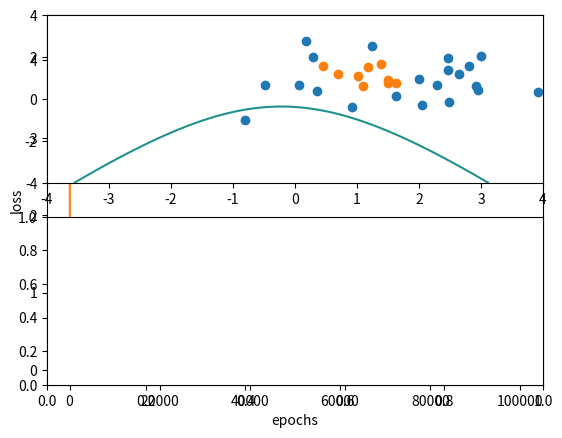

Here is the Python script that generated this plot:
from collections import namedtuple
from dataclasses import dataclass
from typing import Callable, List, Optional
import numpy as np
from numpy import ndarray
import matplotlib.pyplot as plt


class lossFunction:
    def __init__(self, func: Callable, derivative: Optional[Callable] = None) -> None:
        self.func = func
        self._derivative = derivative

    def __call__(self):
        return self.func

    @property
    def deriative(self):
        return self._derivative

    @deriative.setter
    def derivative(self, func: Callable):
        if func is None:
            raise NotImplementedError
        self._derivative = func


def logistic(X, Y, theta):
    return np.log(1 + np.exp(-Y * np.einsum("ij,j->i", X, theta))).mean()


def logistic_derivative(X, Y, theta):

    return 1 / (1 + np.exp(Y * np.dot(X, theta))) * (-Y * X)


def mean_square(X, Y, theta):
    return (
        np.clip(1 - Y * np.einsum("ij,j->i", X, theta), a_min=0, a_max=None).mean()
        + 0.1 * (np.abs(theta) ** 2).sum()
    )


def mean_square_derivative(X, Y, theta):

    value = 1 - Y * (X @ theta)
    assert value != 0, "SGD encountered an indifferentiable point"
    if value < 0:
        return 2 * 0.1 * theta
    return -Y * X + 2 * 0.1 * theta


InitialValues = namedtuple("InitialValues", "X Y theta")


@dataclass
class sgdSolver:
    initial_values: Optional[InitialValues] = None
    loss_function: lossFunction = lossFunction(lambda x: x, lambda x: 1)
    name: str = ""

    def calculate_mean_loss(self) -> float:
        result: np.ndarray = self.loss_function(
            self.initial_values.X, self.initial_values.Y, self.initial_values.theta
        )
        return result.mean()

    def train(self, epochs: int, learning_rate: float = 0.5) -> List:
        X, Y, theta = self.initial_values

        def stochastic_gradient_descent():
            idx = np.random.randint(Y.shape[0])
            return theta - learning_rate * self.loss_function.deriative(
                X[idx], Y[idx], theta
            )

        return [
            self.loss_function()(X, Y, theta := stochastic_gradient_descent())
            for _ in range(epochs)
        ]

    def __str__(self) -> str:
        return f"{self.name}"


if __name__ == "__main__":
    # Data declaration
    N, p = 30, 20
    np.random.seed(0)
    X = np.random.randn(N, p)
    Y = 2 * np.random.randint(2, size=N) - 1
    theta = np.random.normal(0.0, 1.0, p)

    # Plot option setting
    plt.xlabel("epochs")
    plt.ylabel("loss")

    # Declare sgdSolver
    logistic_regression = sgdSolver(
        loss_function=lossFunction(logistic, logistic_derivative),
        initial_values=InitialValues(X, Y, theta),
        name="logistic regression",
    )

    svm = sgdSolver(
        loss_function=lossFunction(mean_square, mean_square_derivative),
        initial_values=InitialValues(X, Y, theta),
        name="svm",
    )

    lr_result = logistic_regression.train(epochs=100_000, learning_rate=0.05)
    svm_result = svm.train(epochs=100_000, learning_rate=0.05)
    plt.plot(lr_result, label=str(logistic_regression))
    plt.plot(svm_result, label=str(svm))
    plt.legend()
    plt.show()
    # plt.savefig("plot.png")

    # Data decalration
    N = 30
    np.random.seed(0)
    X = np.random.randn(2, N)
    y = np.sign(X[0, :] ** 2 + X[1, :] ** 2 - 0.7)
    theta = 0.5
    c, s = np.cos(theta), np.sin(theta)
    X = np.array([[c, -s], [s, c]]) @ X
    X = X + np.array([[1], [1]])

    # plot raw data
    plt.subplot(2, 1, 1)
    plt.scatter(X[0][np.where(y == 1)], X[1][np.where(y == 1)])
    plt.scatter(X[0][np.where(y == -1)], X[1][np.where(y == -1)])
    plt.show()

    theta = np.random.normal(0.0, 1.0, p)
    w = theta
    xx = np.linspace(-4, 4, 1024)
    yy = np.linspace(-4, 4, 1024)
    xx, yy = np.meshgrid(xx, yy)
    Z = w[0] + (w[1] * xx + w[2] * xx**2) + (w[3] * yy + w[4] * yy**2)
    plt.contour(xx, yy, Z, 0)

    # SGD
    plt.subplot(2, 1, 2)
    lr_result = logistic_regression.train(epochs=100_000, learning_rate=0.05)
